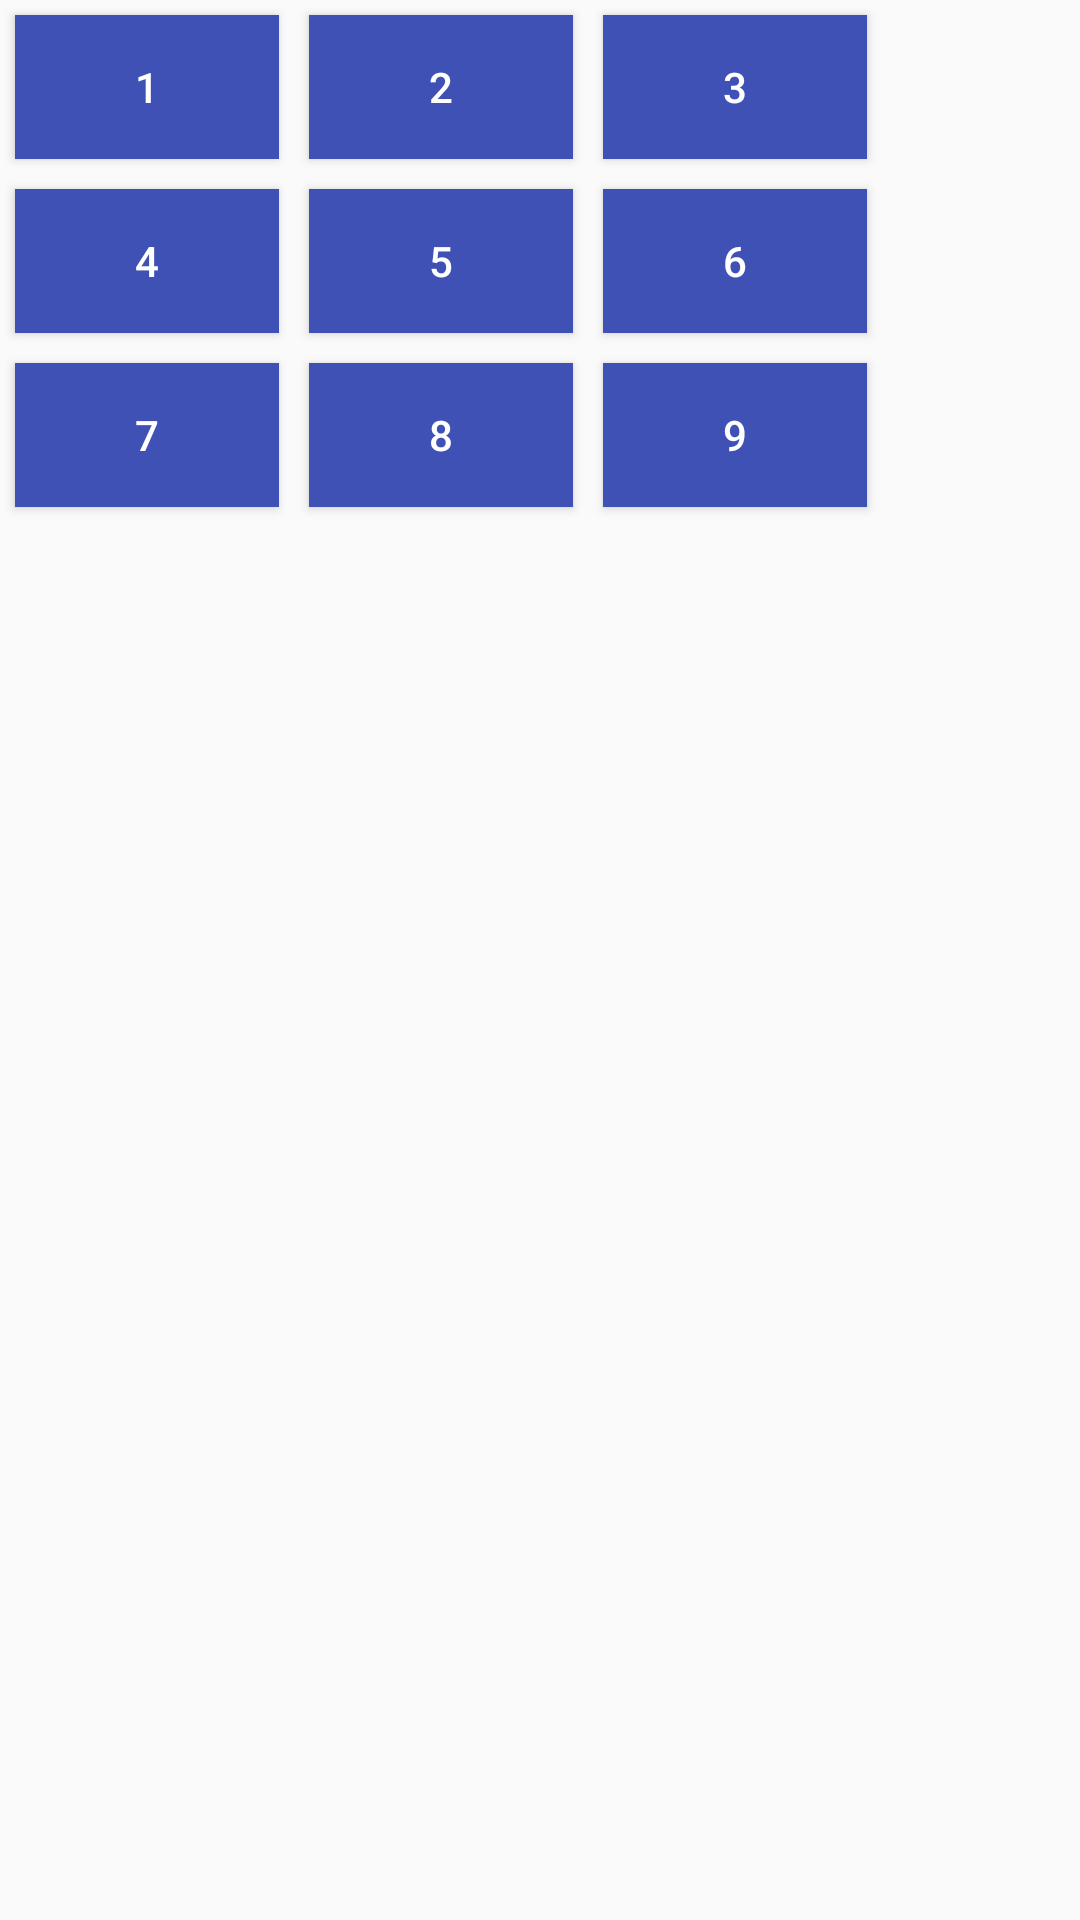

Reconstruct the res/layout file that produces this screen, plus the resources it refers to.
<!-- AndroidManifest.xml: application theme AppTheme -->
<!-- res/layout/keypad.xml -->
<?xml version="1.0" encoding="utf-8"?>

<LinearLayout xmlns:android="http://schemas.android.com/apk/res/android"
              android:layout_width="match_parent"
              android:layout_height="match_parent"
              android:orientation="vertical">

    <GridLayout
        android:layout_width="wrap_content"
        android:layout_height="wrap_content"
        android:columnCount="3"
        android:orientation="horizontal"
        android:rowCount="3">

        <Button
            android:id="@+id/keypad_1"
            android:layout_margin="5dp"
            android:background="@color/colorPrimary"
            android:text="1"
            android:textColor="#ffffff"></Button>

        <Button
            android:id="@+id/keypad_2"
            android:layout_margin="5dp"
            android:background="@color/colorPrimary"
            android:text="2"
            android:textColor="#ffffff"></Button>

        <Button
            android:id="@+id/keypad_3"
            android:layout_margin="5dp"
            android:background="@color/colorPrimary"
            android:text="3"
            android:textColor="#ffffff"></Button>

        <Button
            android:id="@+id/keypad_4"
            android:layout_margin="5dp"
            android:background="@color/colorPrimary"
            android:text="4"
            android:textColor="#ffffff"></Button>

        <Button
            android:id="@+id/keypad_5"
            android:layout_margin="5dp"
            android:background="@color/colorPrimary"
            android:text="5"
            android:textColor="#ffffff"></Button>

        <Button
            android:id="@+id/keypad_6"
            android:layout_margin="5dp"
            android:background="@color/colorPrimary"
            android:text="6"
            android:textColor="#ffffff"></Button>

        <Button
            android:id="@+id/keypad_7"
            android:layout_margin="5dp"
            android:background="@color/colorPrimary"
            android:text="7"
            android:textColor="#ffffff"></Button>

        <Button
            android:id="@+id/keypad_8"
            android:layout_margin="5dp"
            android:background="@color/colorPrimary"
            android:text="8"
            android:textColor="#ffffff"></Button>

        <Button
            android:id="@+id/keypad_9"
            android:layout_margin="5dp"
            android:background="@color/colorPrimary"
            android:text="9"
            android:textColor="#ffffff"></Button>

    </GridLayout>

</LinearLayout>
<!-- resources referenced by this layout -->
<resources>
  <color name="colorPrimary">#3F51B5</color>
  <style name="AppTheme" parent="Theme.AppCompat.Light.DarkActionBar">
          
          <item name="colorPrimary">@color/colorPrimary</item>
          <item name="colorPrimaryDark">@color/colorPrimaryDark</item>
          <item name="colorAccent">@color/colorAccent</item>
          
          <item name="android:windowAnimationStyle">@style/activityAnimation</item>
      </style>
  <color name="colorPrimaryDark">#303F9F</color>
  <color name="colorAccent">#FF4081</color>
  <style name="activityAnimation" parent="@android:style/Animation">
          <item name="android:activityOpenEnterAnimation">@anim/zoomin</item>
          <item name="android:activityOpenExitAnimation">@anim/zoomout</item>
          <item name="android:activityCloseEnterAnimation">@anim/zoomin</item>
          <item name="android:activityCloseExitAnimation">@anim/zoomout</item>
      </style>
</resources>
